The GitHub repository sss41097/PlantVillage contains a labelled image folder "PlantVillage" with 16 categories: Potato___Early_blight, Potato___Late_blight, Potato___healthy, Rice__Bacterial leaf blight, Rice__Brown spot, Rice__Leaf smut, Tomato__Late_Blight, Tomato___Bacterial_spot, Tomato___Early_blight, Tomato___Late_blight, Tomato___Leaf_Mold, Tomato___Septoria_leaf_spot, Tomato___Spider_mites Two-spotted_spider_mite, Tomato___Target_Spot, Tomato___Tomato_mosaic_virus, Tomato___healthy. Examples follow, each with its label.

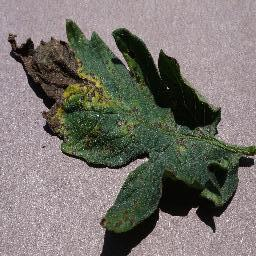
Label: Tomato___Septoria_leaf_spot

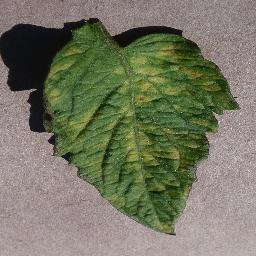
Label: Tomato___Leaf_Mold

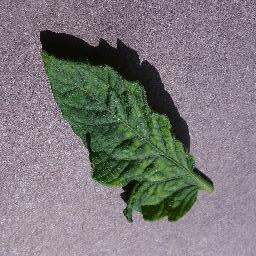
Label: Tomato___Tomato_mosaic_virus

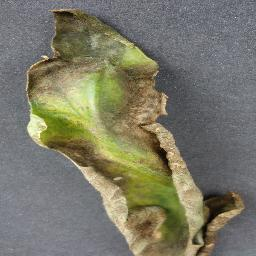
Label: Tomato__Late_Blight

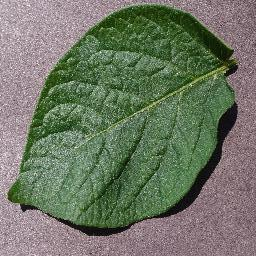
Label: Potato___healthy

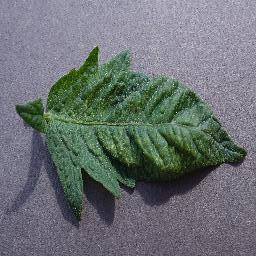
Label: Tomato___Spider_mites Two-spotted_spider_mite
